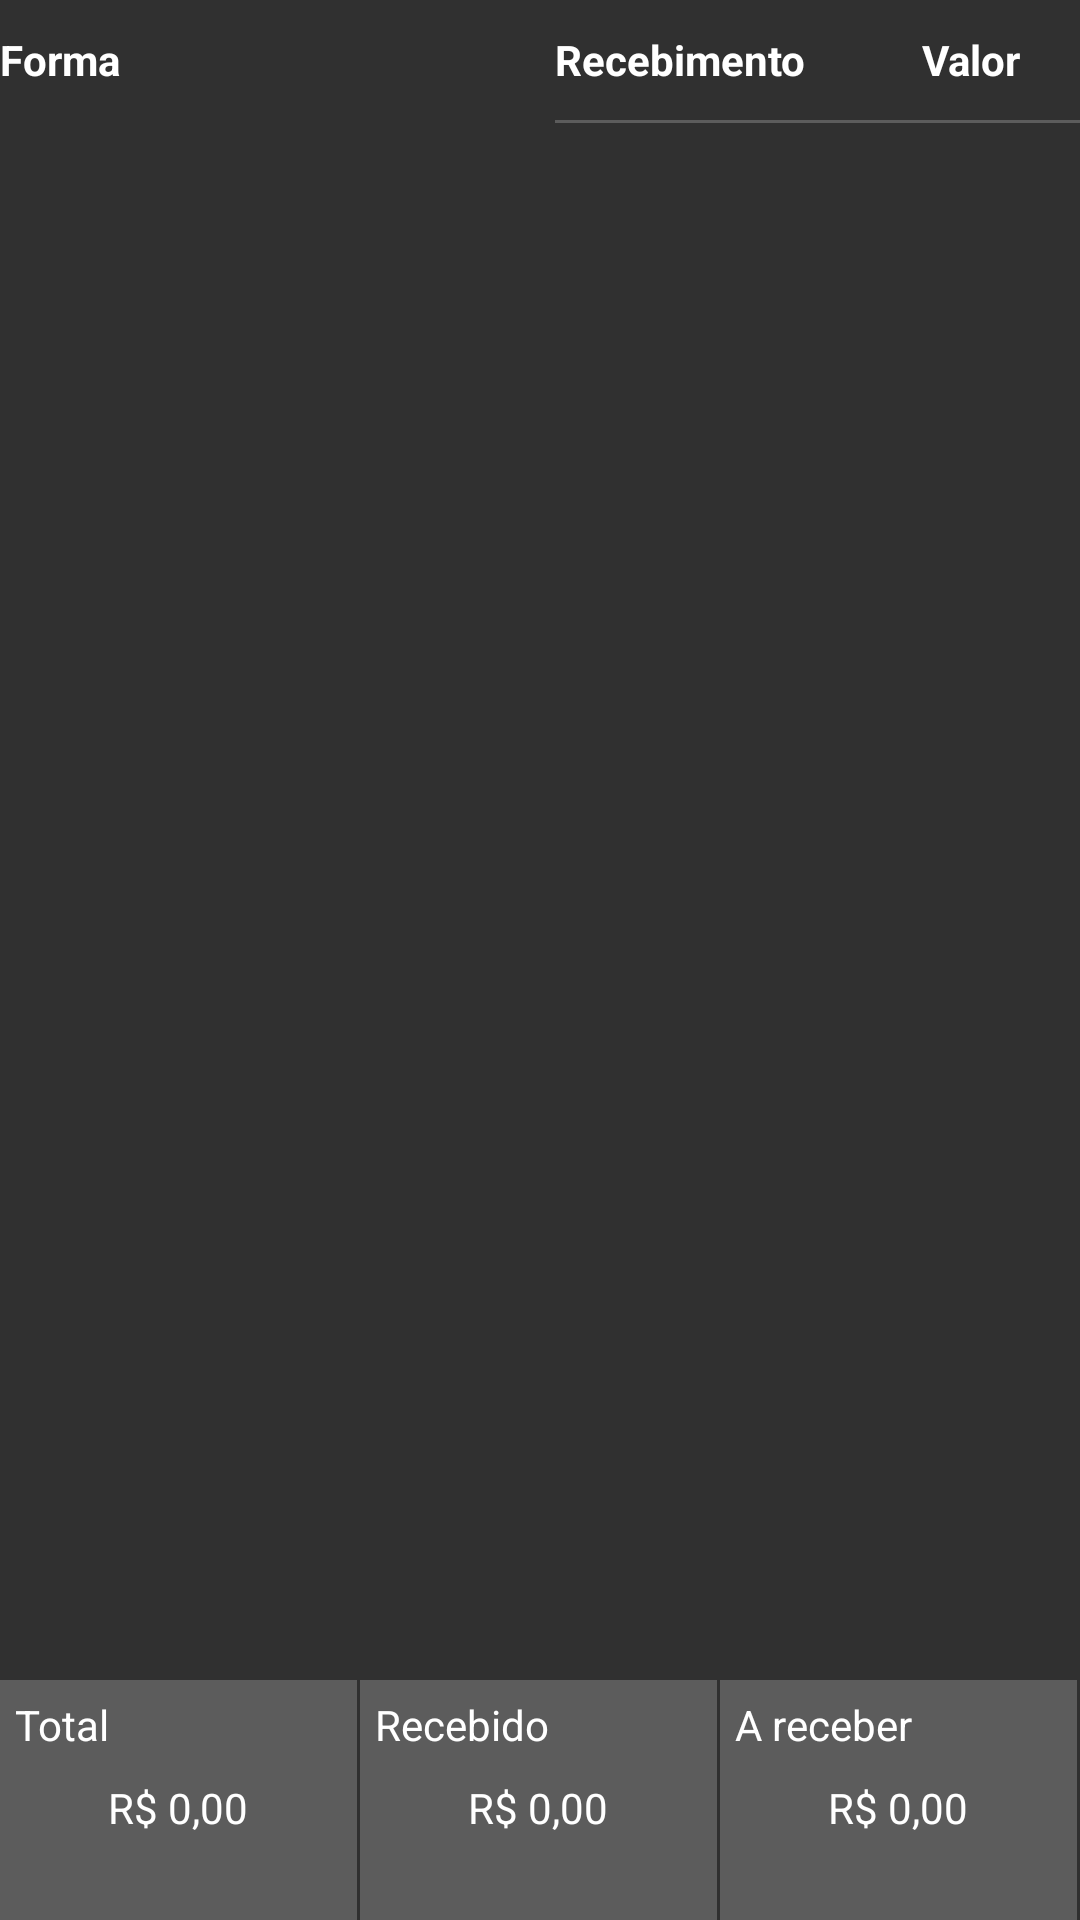

Write the Android layout XML for this screen, with the resource values it uses.
<!-- AndroidManifest.xml: application theme AppTheme -->
<!-- res/layout/activity_catalog_cart_receipt_view.xml -->
<?xml version="1.0" encoding="utf-8"?>
<RelativeLayout xmlns:android="http://schemas.android.com/apk/res/android"
    android:layout_width="match_parent"
    android:layout_height="match_parent">

    <LinearLayout
        android:id="@+id/activity_catalog_cart_receipt_panel"
        android:layout_width="match_parent"
        android:layout_height="wrap_content"
        android:layout_alignParentTop="true"
        android:orientation="horizontal">

        <LinearLayout
            android:layout_width="match_parent"
            android:layout_height="wrap_content"
            android:layout_weight="1"
            android:layout_marginEnd="5dp"
            android:orientation="vertical">

            <LinearLayout
                android:layout_width="match_parent"
                android:layout_height="40dp"
                android:orientation="horizontal">

                <TextView
                    android:gravity="center_vertical"
                    android:layout_width="match_parent"
                    android:layout_height="match_parent"
                    android:textColor="@color/colorWhite"
                    android:text="@string/method"
                    android:textStyle="bold"/>

            </LinearLayout>

            <androidx.recyclerview.widget.RecyclerView
                android:id="@+id/activity_catalog_cart_receipt_method_recyclerview"
                android:layout_width="match_parent"
                android:layout_height="match_parent"/>
                

        </LinearLayout>

        <LinearLayout
            android:layout_width="match_parent"
            android:layout_height="wrap_content"
            android:layout_weight="1"
            android:layout_marginStart="5dp"
            android:orientation="vertical">

            <LinearLayout
                android:layout_width="match_parent"
                android:layout_height="40dp"
                android:orientation="horizontal">

                <TextView
                    android:gravity="center_vertical"
                    android:layout_width="0dp"
                    android:layout_height="match_parent"
                    android:layout_weight="0.70"
                    android:text="@string/receipt"
                    android:textColor="@color/colorWhite"
                    android:textStyle="bold"/>

                <TextView
                    android:gravity="center_vertical"
                    android:layout_width="0dp"
                    android:layout_height="match_parent"
                    android:layout_weight="0.30"
                    android:text="@string/value"
                    android:textColor="@color/colorWhite"
                    android:textStyle="bold"/>

            </LinearLayout>

            <View
                android:layout_width="fill_parent"
                android:layout_height="1dp"
                android:background="@color/colorBlackMedium"/>

            <androidx.recyclerview.widget.RecyclerView
                android:id="@+id/activity_catalog_cart_receipt_recyclerview"
                android:layout_width="match_parent"
                android:layout_height="match_parent"/>

        </LinearLayout>

    </LinearLayout>

    <LinearLayout
        android:layout_width="match_parent"
        android:layout_height="80dp"
        android:layout_alignParentBottom="true"
        android:orientation="horizontal">

        <LinearLayout
            android:layout_width="0dp"
            android:layout_height="match_parent"
            android:layout_marginEnd="1dp"
            android:layout_weight="1"
            android:background="@color/colorBlackMedium"
            android:orientation="vertical">

            <TextView
                android:layout_width="match_parent"
                android:layout_height="20dp"
                android:layout_margin="5dp"
                android:gravity="center_vertical|start"
                android:text="@string/total"
                android:textColor="@color/colorWhite" />

            <TextView
                android:id="@+id/activity_catalog_cart_receipt_total"
                android:layout_width="match_parent"
                android:layout_height="match_parent"
                android:layout_marginBottom="25dp"
                android:gravity="center_vertical|center_horizontal"
                android:text="R$ 0,00"
                android:textColor="@color/colorWhite" />

        </LinearLayout>

        <LinearLayout
            android:layout_width="0dp"
            android:layout_height="match_parent"
            android:layout_marginEnd="1dp"
            android:layout_weight="1"
            android:background="@color/colorBlackMedium"
            android:clickable="true"
            android:focusable="true"
            android:orientation="vertical">

            <TextView
                android:layout_width="match_parent"
                android:layout_height="20dp"
                android:layout_margin="5dp"
                android:gravity="center_vertical|start"
                android:text="@string/received"
                android:textColor="@color/colorWhite" />

            <TextView
                android:id="@+id/activity_catalog_cart_receipt_received"
                android:layout_width="match_parent"
                android:layout_height="match_parent"
                android:layout_marginBottom="25dp"
                android:gravity="center_vertical|center_horizontal"
                android:text="R$ 0,00"
                android:textColor="@color/colorWhite" />

        </LinearLayout>

        <LinearLayout
            android:layout_width="0dp"
            android:layout_height="match_parent"
            android:layout_marginEnd="1dp"
            android:layout_weight="1"
            android:background="@color/colorBlackMedium"
            android:clickable="true"
            android:focusable="true"
            android:orientation="vertical">

            <TextView
                android:id="@+id/activity_catalog_cart_receipt_toreceive_title"
                android:layout_width="match_parent"
                android:layout_height="20dp"
                android:layout_margin="5dp"
                android:gravity="center_vertical|start"
                android:text="@string/to_receive"
                android:textColor="@color/colorWhite" />

            <TextView
                android:id="@+id/activity_catalog_cart_receipt_toreceive"
                android:layout_width="match_parent"
                android:layout_height="match_parent"
                android:layout_marginBottom="25dp"
                android:gravity="center_vertical|center_horizontal"
                android:text="R$ 0,00"
                android:textColor="@color/colorWhite" />

        </LinearLayout>

    </LinearLayout>

</RelativeLayout>
<!-- resources referenced by this layout -->
<resources>
  <color name="colorBlackMedium">#5c5c5c</color>
  <color name="colorWhite">#ffffff</color>
  <string name="method">Forma</string>
  <string name="receipt">Recebimento</string>
  <string name="received">Recebido</string>
  <string name="to_receive">A receber</string>
  <string name="total">Total</string>
  <string name="value">Valor</string>
  <style name="AppTheme" parent="Theme.AppCompat.NoActionBar">
          <item name="colorPrimary">@color/colorGreenMedium</item>
          <item name="colorPrimaryDark">@color/colorPrimaryDark</item>
          <item name="colorAccent">@color/colorGreenMedium</item>
          <item name="sublimePickerStyle">@style/CustomSublimePicker</item>
          <item name="windowActionModeOverlay">true</item>
          <item name="actionModeBackground">@color/colorPrimaryDark</item>
      </style>
  <color name="colorGreenMedium">#74ac31</color>
  <color name="colorPrimaryDark">@color/colorGreenMedium</color>
  <style name="CustomSublimePicker" parent="SublimePickerStyleLight">
          <item name="colorAccent">@color/colorGreenMedium</item>
          <item name="colorPrimary">@color/colorPrimaryDark</item>
          <item name="android:textColorPrimary">@color/colorWhite</item>
          <item name="android:textColorSecondary">@color/colorWhite</item>
          <item name="android:textColorPrimaryInverse">@color/colorWhite</item>
          <item name="spNumbersBackgroundColor">@color/colorWhite</item>
          <item name="spNumbersTextColorPtr">@color/colorWhite</item>
          <item name="spNumbersBackgroundColorPtr">@color/colorBlackMedium</item>
          <item name="spNumbersInnerTextColorPtr">@color/colorWhite</item>
          <item name="spDayPickerStyle">@style/MyDayPickerViewStyle</item>
          <item name="spButtonLayoutStyle">@style/MyButtonLayoutStyle</item>
      </style>
  <style name="MyDayPickerViewStyle">
          <item name="spDayPickerBgColor">@android:color/transparent</item>
          <item name="spMonthTextAppearance">@style/SPMonthLabelTextAppearance</item>
          <item name="spWeekDayTextAppearance">@style/MySPWeekDayLabelTextAppearance</item>
          <item name="spDateTextAppearance">@style/MySPDayTextAppearance</item>
          <item name="spDaySelectorColor">?attr/colorControlActivated</item>
          <item name="spDayHighlightColor">?attr/colorControlHighlight</item>
      </style>
  <style name="MySPWeekDayLabelTextAppearance" parent="TextAppearance.AppCompat.Caption">
          <item name="android:textColor">@color/colorWhite</item>
      </style>
  <style name="MySPDayTextAppearance" parent="TextAppearance.AppCompat.Caption">
          <item name="android:textColor">@color/colorWhite</item>
      </style>
  <style name="MySButtonBarButtonStyleBase">
          <item name="android:textAppearance">@style/SButtonTextAppearance</item>
          <item name="android:focusable">true</item>
          <item name="android:clickable">true</item>
          <item name="android:gravity">center_vertical|center_horizontal</item>
          <item name="android:textColor">@color/colorWhite</item>
          <item name="android:minWidth">64dp</item>
          <item name="android:maxLines">1</item>
          <item name="android:minHeight">@dimen/sp_dialog_button_bar_height</item>
      </style>
</resources>
